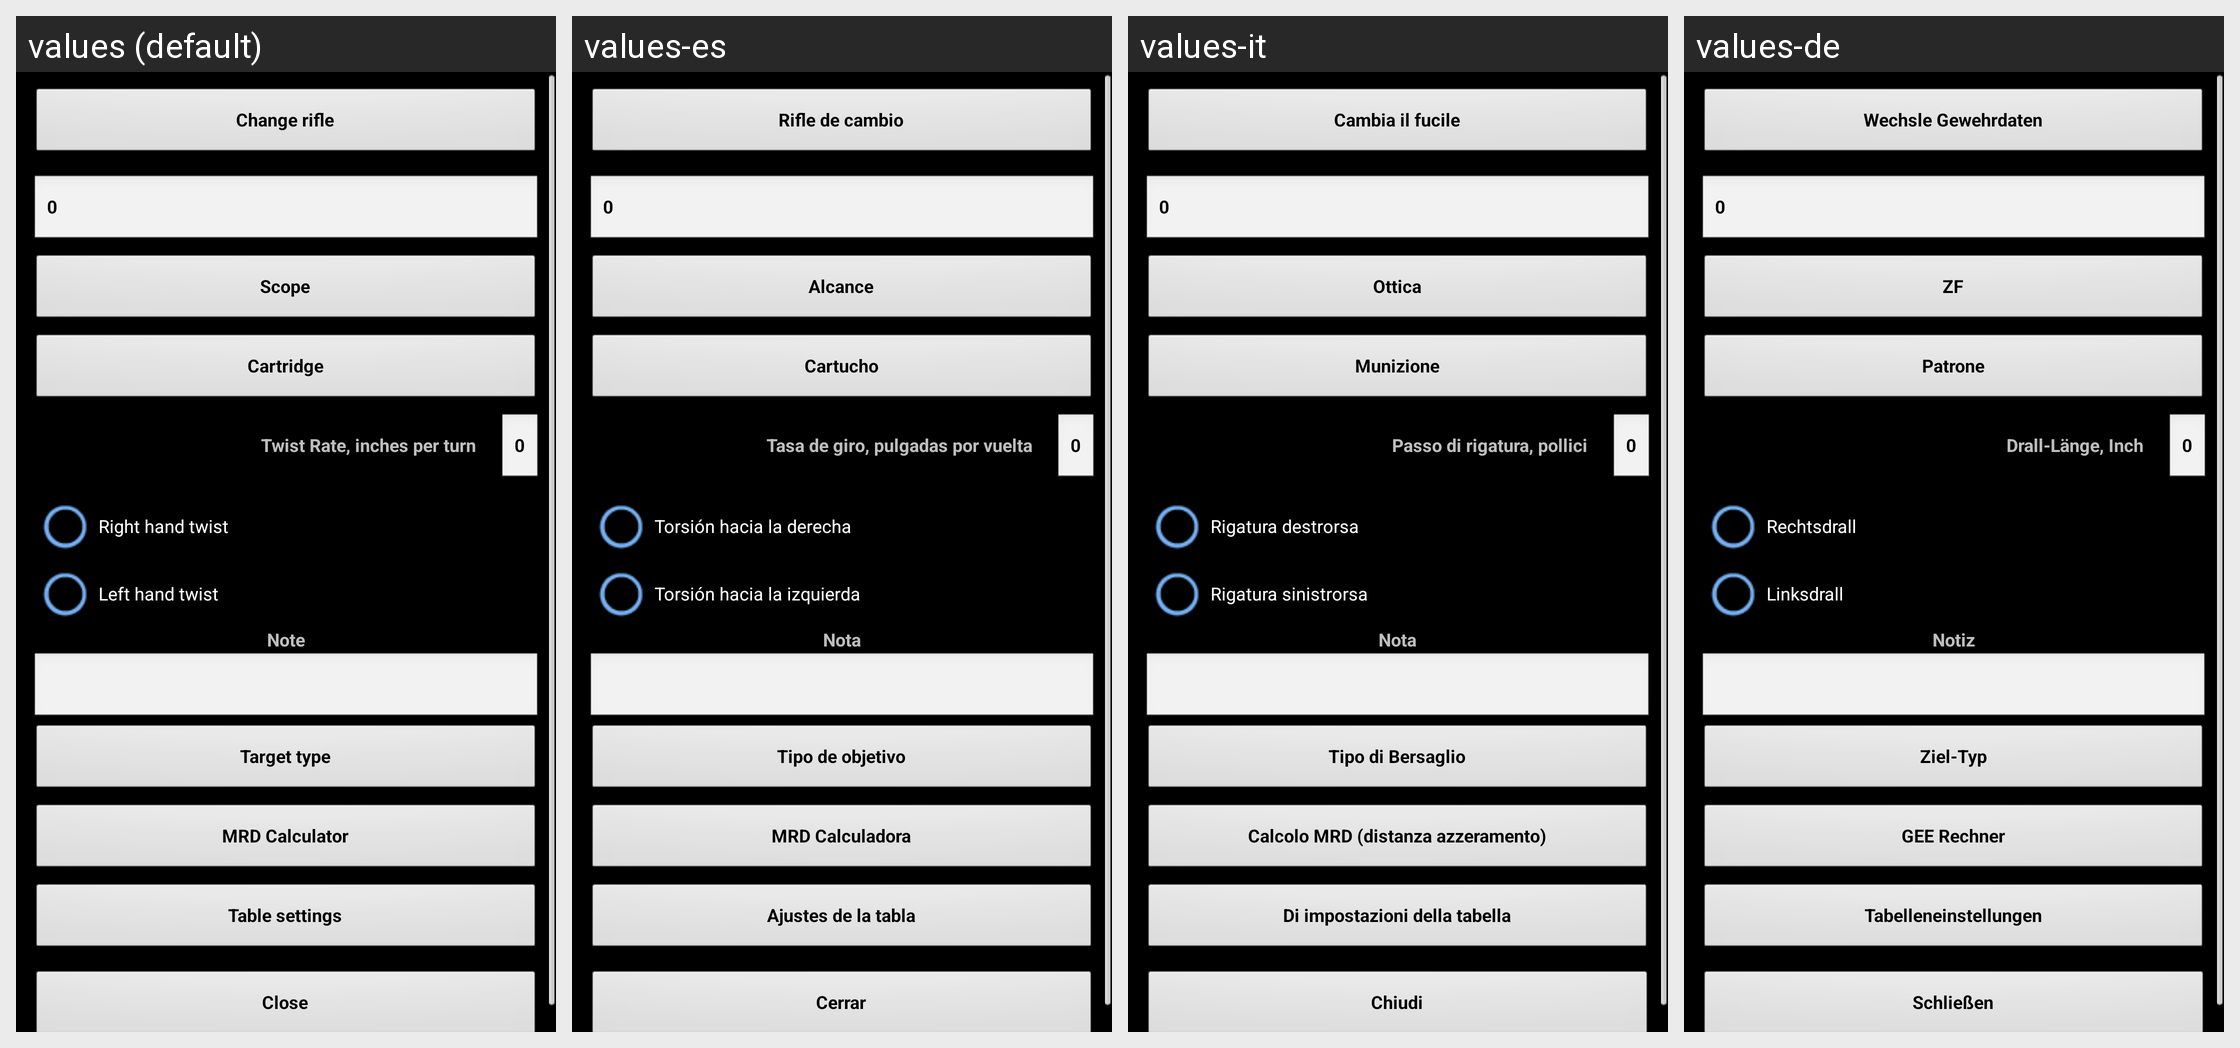

Strings drawn on this Android screen and how each of the app's shown locales translates them:
Android screen res/layout/rifle.xml rendered under 4 locales, left to right: values (default), values-es, values-it, values-de. Device: Nexus 5 (rendered at 1080×1920; each locale shown at half size, 540×960, under a caption strip naming it); theme MyTheme.
Other locales in the repository, not shown: values-ar, values-be, values-bg, values-bn, values-da, values-en-rGB, values-fa, values-fi, values-fr, values-hi, values-in, values-ja, values-ko, values-nb, values-nl, values-pl, values-pt, values-pt-rBR, values-pt-rPT, values-ru, values-sv, values-tg, values-tr, values-zh, values-zh-rCN, values-zh-rHK, values-zh-rSG, values-zh-rTW.
Strings drawn on this screen, with the default value and each locale's value (text and hints the layout hard-codes, and strings that could not be matched under every locale, appear in the picture but are not listed):

change_rifle_label
  values: Change rifle
  values-es: Rifle de cambio
  values-it: Cambia il fucile
  values-de: Wechsle Gewehrdaten

zero_text
  values: 0
  values-es: 0
  values-it: 0
  values-de: 0

scope_label
  values: Scope
  values-es: Alcance
  values-it: Ottica
  values-de: ZF

cartridge_label
  values: Cartridge
  values-es: Cartucho
  values-it: Munizione
  values-de: Patrone

twist_rate_label
  values: Twist Rate, inches per turn
  values-es: Tasa de giro, pulgadas por vuelta
  values-it: Passo di rigatura, pollici
  values-de: Drall-Länge, Inch

right_twist_label
  values: Right hand twist
  values-es: Torsión hacia la derecha
  values-it: Rigatura destrorsa
  values-de: Rechtsdrall

left_twist_label
  values: Left hand twist
  values-es: Torsión hacia la izquierda
  values-it: Rigatura sinistrorsa
  values-de: Linksdrall

note
  values: Note
  values-es: Nota
  values-it: Nota
  values-de: Notiz

target_type_label
  values: Target type
  values-es: Tipo de objetivo
  values-it: Tipo di Bersaglio
  values-de: Ziel-Typ

mrd_btn_label
  values: MRD Calculator
  values-es: MRD Calculadora
  values-it: Calcolo MRD (distanza azzeramento)
  values-de: GEE Rechner

table_settings_label
  values: Table settings
  values-es: Ajustes de la tabla
  values-it: Di impostazioni della tabella
  values-de: Tabelleneinstellungen

close_label
  values: Close
  values-es: Cerrar
  values-it: Chiudi
  values-de: Schließen
